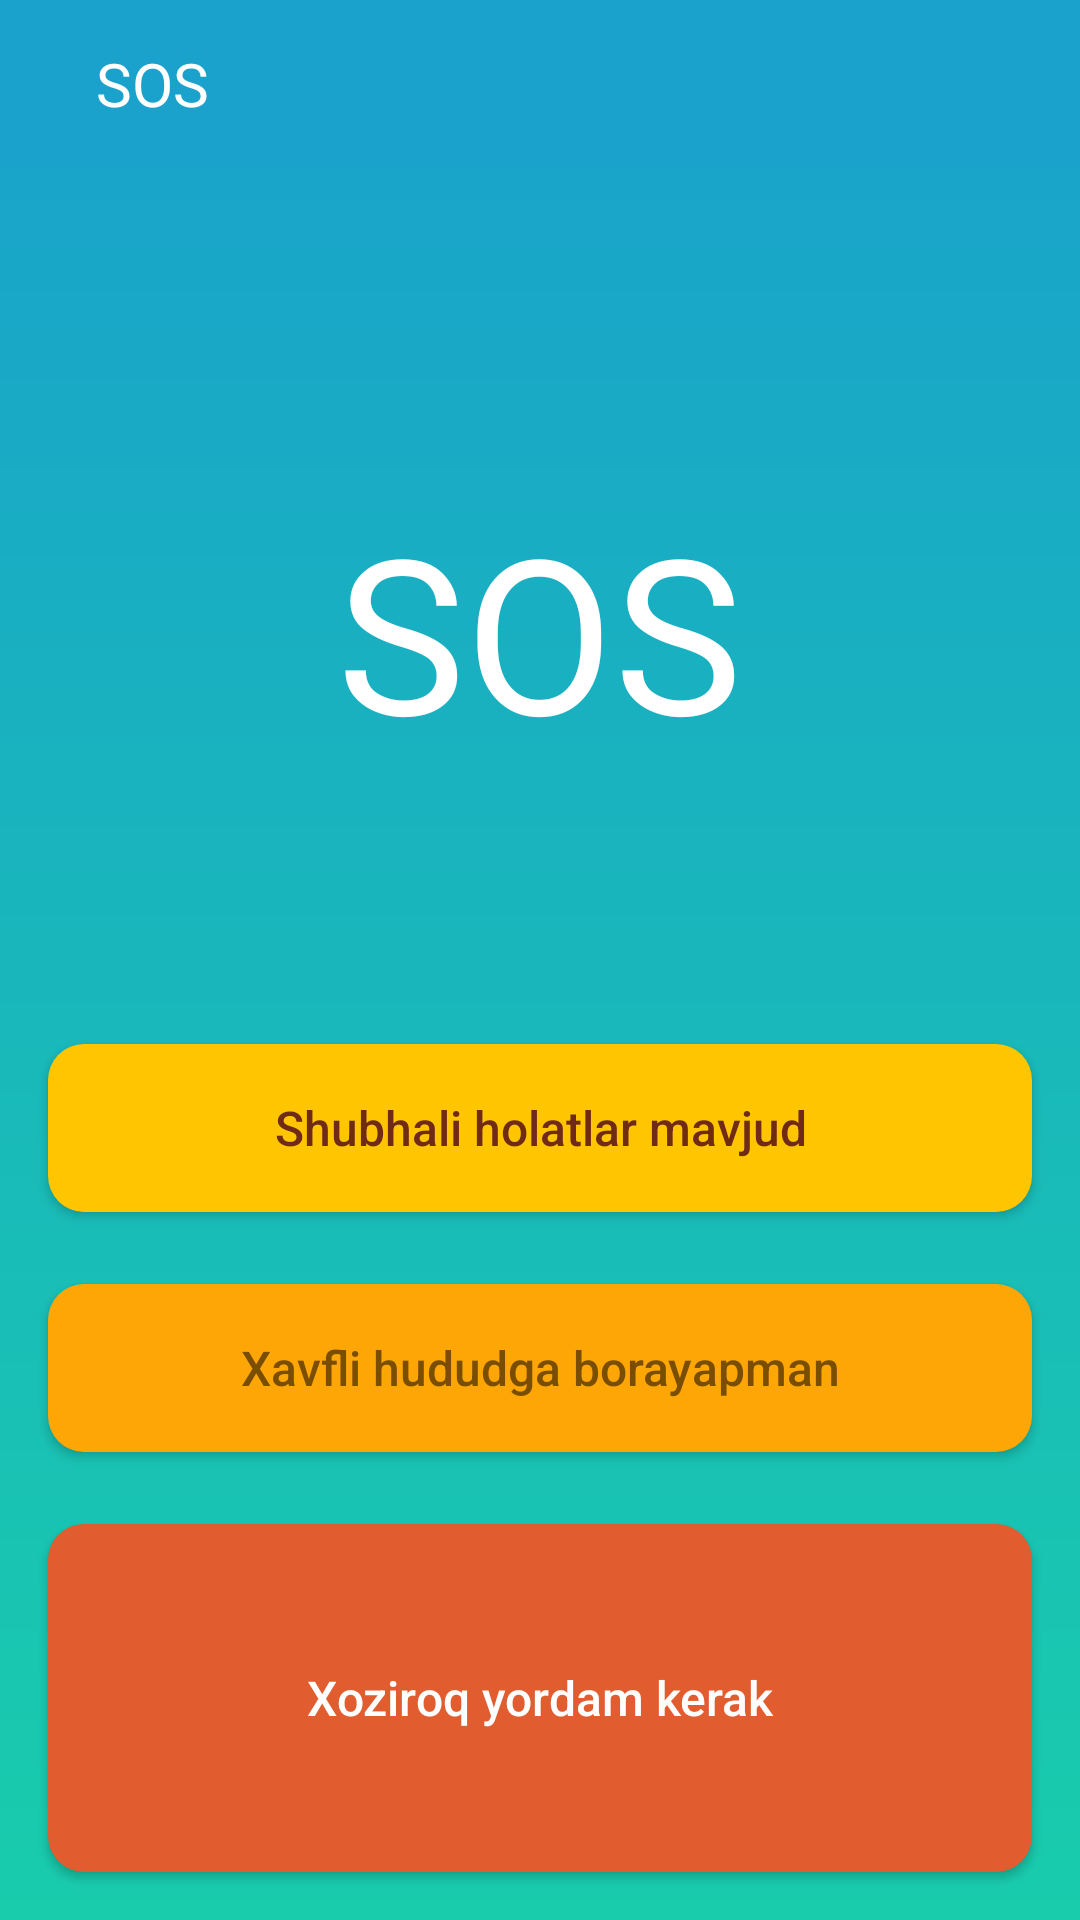

Reconstruct the res/layout file that produces this screen, plus the resources it refers to.
<!-- AndroidManifest.xml: application theme Theme.SafeMe -->
<!-- res/layout/screen_sos.xml -->
<?xml version="1.0" encoding="utf-8"?>
<androidx.appcompat.widget.LinearLayoutCompat
    xmlns:android="http://schemas.android.com/apk/res/android"
    xmlns:tools="http://schemas.android.com/tools"
    android:layout_width="match_parent"
    android:layout_height="match_parent"
    android:background="@drawable/bg_main"
    android:gravity="center_horizontal"
    android:orientation="vertical"
    tools:context=".presentation.ui.screen.main.SosScreen">

    <com.google.android.material.appbar.AppBarLayout
        android:layout_width="match_parent"
        android:layout_height="?actionBarSize">

        <LinearLayout
            android:layout_width="match_parent"
            android:layout_height="match_parent"
            android:gravity="center_vertical"
            android:orientation="horizontal"
            android:paddingHorizontal="@dimen/padding_standard">

            <ImageView
                android:id="@+id/ivBack"
                android:layout_width="wrap_content"
                android:layout_height="wrap_content"
                android:background="?attr/selectableItemBackgroundBorderless"
                android:src="@drawable/ic_arrow_back" />

            <androidx.appcompat.widget.AppCompatTextView
                android:id="@+id/tvAppBarTitle"
                android:layout_width="wrap_content"
                android:layout_height="wrap_content"
                android:fontFamily="@font/roboto_medium_title"
                android:paddingHorizontal="@dimen/padding_standard"
                android:text="@string/sos"
                android:textColor="@color/white"
                android:textSize="@dimen/text_title_size" />

        </LinearLayout>

    </com.google.android.material.appbar.AppBarLayout>

    <androidx.appcompat.widget.AppCompatTextView
        android:layout_width="wrap_content"
        android:layout_height="wrap_content"
        android:layout_weight="1"
        android:layout_marginTop="@dimen/margin_standard"
        android:gravity="center"
        android:fontFamily="@font/roboto_medium_title"
        android:paddingHorizontal="@dimen/padding_middle"
        android:text="@string/sos"
        android:textColor="@color/white"
        android:textSize="72sp" />

    <androidx.core.widget.ContentLoadingProgressBar
        android:id="@+id/progress"
        android:layout_width="48dp"
        android:layout_height="48dp"
        android:visibility="gone"
        android:layout_marginBottom="@dimen/margin_huge"
        android:layout_marginTop="@dimen/margin_huge"
        style="?android:attr/progressBarStyleLarge"
        android:layout_gravity="center"
        />


    <androidx.constraintlayout.utils.widget.MotionButton
        android:id="@+id/button1"
        android:layout_width="match_parent"
        android:layout_height="56dp"
        android:textAllCaps="false"
        android:layout_marginHorizontal="@dimen/margin_standard"
        android:background="@drawable/bg_button_yellow"
        android:text="@string/there_are_suspicious_circumstances"
        android:textColor="@color/text_dark_red_color_d"
        android:textSize="@dimen/text_regular_big_size" />

    <androidx.constraintlayout.utils.widget.MotionButton
        android:id="@+id/button2"
        android:layout_width="match_parent"
        android:layout_height="56dp"
        android:textAllCaps="false"
        android:layout_marginHorizontal="@dimen/margin_standard"
        android:layout_marginVertical="@dimen/margin_big"
        android:background="@drawable/bg_button_orange"
        android:text="@string/i_am_going_into_danger_zone"
        android:textColor="@color/text_dark_red_color_l"
        android:textSize="@dimen/text_regular_big_size" />

    <androidx.constraintlayout.utils.widget.MotionButton
        android:id="@+id/button3"
        android:layout_width="match_parent"
        android:layout_height="116dp"
        android:textAllCaps="false"
        android:layout_marginBottom="@dimen/margin_standard"
        android:layout_marginHorizontal="@dimen/margin_standard"
        android:background="@drawable/bg_button_red"
        android:text="@string/help_is_needed_now"
        android:textColor="@color/white"
        android:textSize="@dimen/text_regular_big_size" />



</androidx.appcompat.widget.LinearLayoutCompat>
<!-- resources referenced by this layout -->
<resources>
  <color name="text_dark_red_color_d">#6F2B15</color>
  <color name="text_dark_red_color_l">#7A4E00</color>
  <color name="white">#FFFFFFFF</color>
  <dimen name="margin_big">24dp</dimen>
  <dimen name="margin_huge">40dp</dimen>
  <dimen name="margin_standard">16dp</dimen>
  <dimen name="padding_middle">12dp</dimen>
  <dimen name="padding_standard">16dp</dimen>
  <dimen name="text_regular_big_size">16sp</dimen>
  <dimen name="text_title_size">20sp</dimen>
  <!-- drawable bg_button_orange (drawable) -->
  <?xml version="1.0" encoding="utf-8"?>
  <ripple xmlns:android="http://schemas.android.com/apk/res/android"
      android:color="@color/ripple_color1"
      >
      <item>
          <shape>
              <corners android:radius="12dp" />
              <solid android:color="@color/button_orange_color"/>
          </shape>
      </item>
  </ripple>
  <!-- drawable bg_button_red (drawable) -->
  <?xml version="1.0" encoding="utf-8"?>
  <ripple xmlns:android="http://schemas.android.com/apk/res/android"
      android:color="@color/ripple_color1"
      >
      <item>
          <shape>
              <corners android:radius="12dp" />
              <solid android:color="@color/button_red_color"/>
          </shape>
      </item>
  </ripple>
  <!-- drawable bg_button_yellow (drawable) -->
  <?xml version="1.0" encoding="utf-8"?>
  <ripple xmlns:android="http://schemas.android.com/apk/res/android"
      android:color="@color/ripple_color1"
      >
      <item>
          <shape>
              <corners android:radius="12dp" />
              <solid android:color="@color/button_yellow_color"/>
          </shape>
      </item>
  </ripple>
  <!-- drawable bg_main (drawable) -->
  <?xml version="1.0" encoding="utf-8"?>
  <shape xmlns:android="http://schemas.android.com/apk/res/android"
      android:shape="rectangle">
      <gradient
          android:startColor="#19A1CC"
          android:endColor="#19CCAC"
          android:angle="-90"/>
  
  </shape>
  <string name="help_is_needed_now">Xoziroq yordam kerak</string>
  <string name="i_am_going_into_danger_zone">Xavfli hududga borayapman</string>
  <string name="sos">SOS</string>
  <string name="there_are_suspicious_circumstances">Shubhali holatlar mavjud</string>
  <style name="Theme.SafeMe" parent="Theme.MaterialComponents.Light.NoActionBar">
          
          <item name="colorPrimary">@color/appbar_blue_color</item>
          <item name="colorPrimaryVariant">@color/app_status_blue_color</item>
          <item name="colorOnPrimary">@color/white</item>
  
          
          <item name="colorSecondary">@color/teal_200</item>
          <item name="colorSecondaryVariant">@color/teal_700</item>
          <item name="colorOnSecondary">@color/black</item>
          
          <item name="android:statusBarColor">?attr/colorPrimaryVariant</item>
          
      </style>
  <color name="ripple_color1">#403E3E</color>
  <color name="button_orange_color">#FFA607</color>
  <color name="button_red_color">#E15C2F</color>
  <color name="button_yellow_color">#FFC600</color>
  <color name="appbar_blue_color">#1AA2CC</color>
  <color name="app_status_blue_color">#0A8CA5</color>
  <color name="teal_200">#FF03DAC5</color>
  <color name="teal_700">#FF018786</color>
  <color name="black">#FF000000</color>
</resources>
